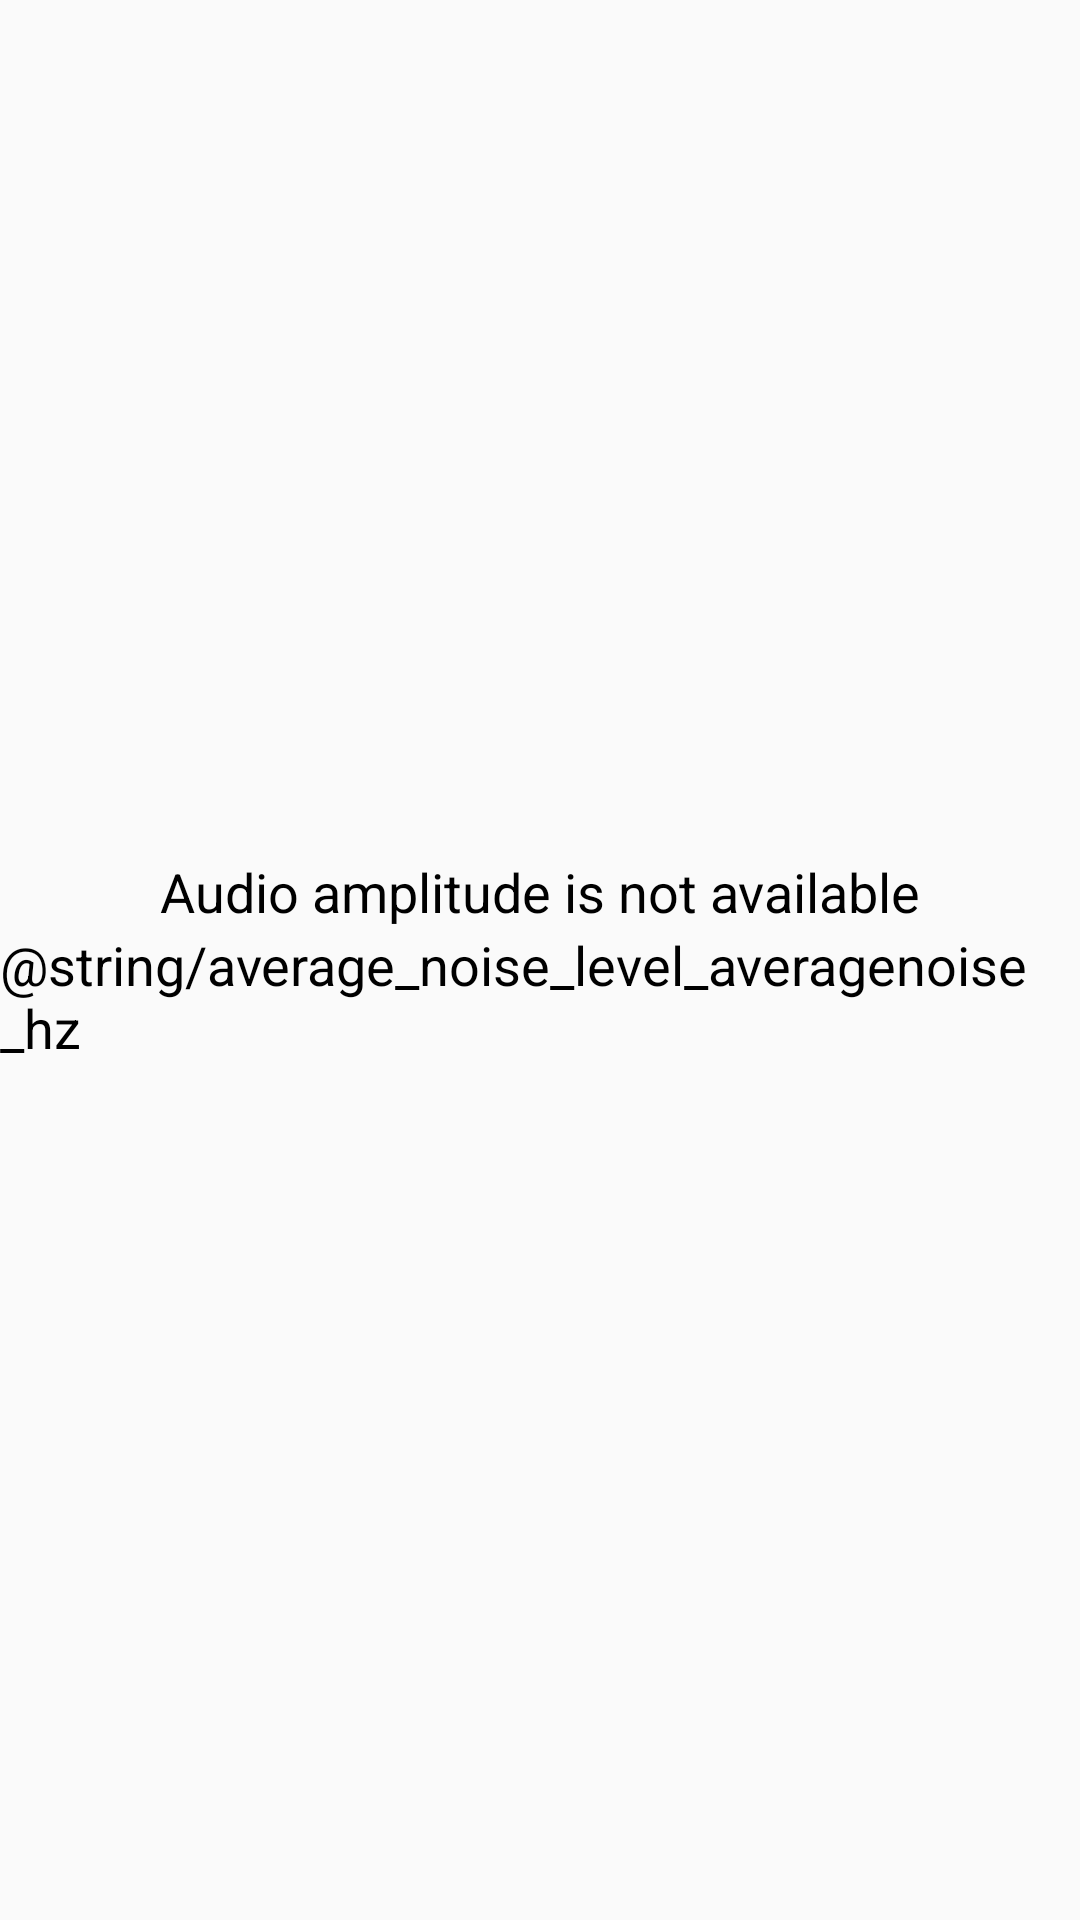

Layout XML and referenced resources for this Android screen:
<!-- AndroidManifest.xml: application theme Theme.WASP -->
<!-- res/layout/graphical_information.xml -->
<?xml version="1.0" encoding="utf-8"?>
<LinearLayout xmlns:android="http://schemas.android.com/apk/res/android"
    android:orientation="vertical"
    android:layout_width="match_parent"
    android:layout_height="match_parent"
    android:gravity="center"
    android:layout_gravity="center">

    <TextView
        android:id="@+id/audioUtils"
        android:layout_width="wrap_content"
        android:layout_height="wrap_content"
        android:text="@string/audiotechnicaltext"
        android:textSize="18sp"
        android:textColor="@android:color/black" />

    <TextView
        android:id="@+id/audioAverage"
        android:layout_width="wrap_content"
        android:layout_height="wrap_content"
        android:text="@string/average_noise_level_averagenoise_hz"
        android:textSize="18sp"
        android:textColor="@android:color/black" />










</LinearLayout>
<!-- resources referenced by this layout -->
<resources>
  <string name="audiotechnicaltext">Audio amplitude is not available</string>
  <style name="Theme.WASP" parent="android:Theme.Material.Light.NoActionBar" />
</resources>
